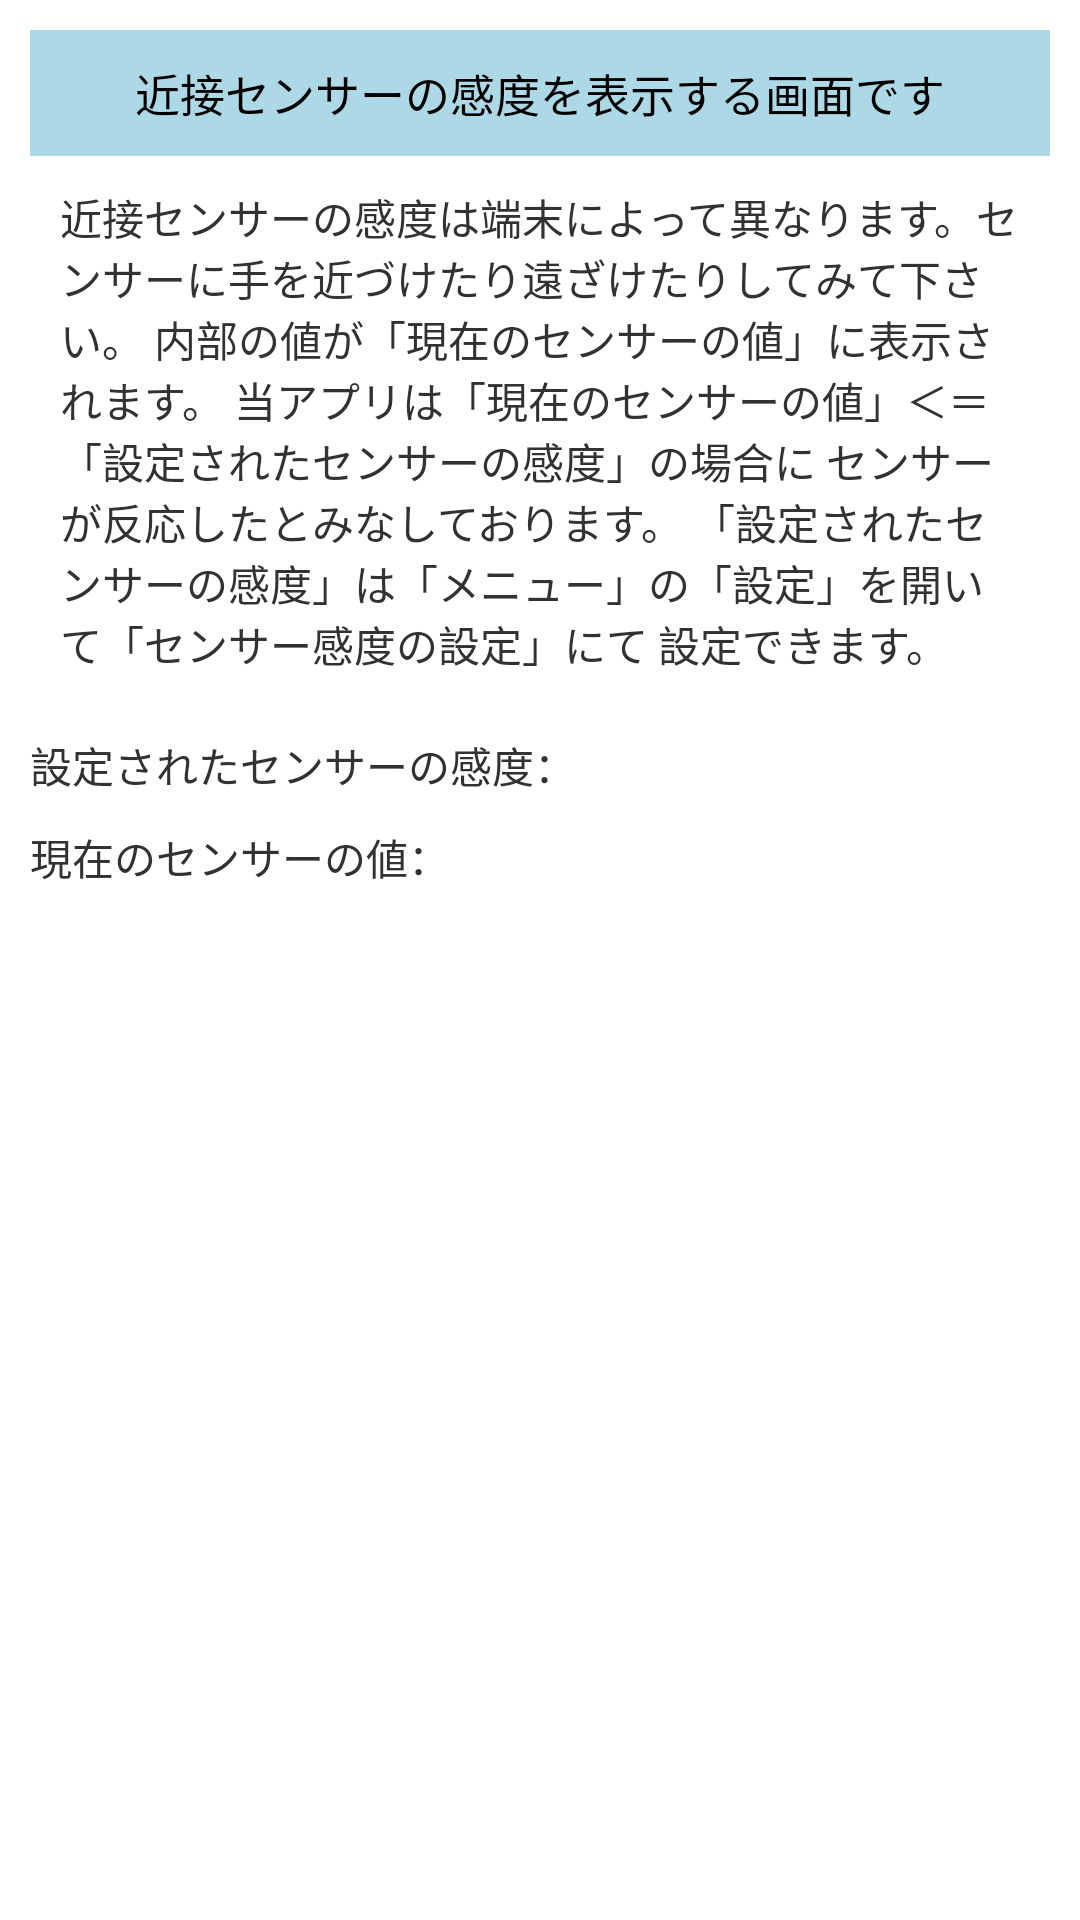

Android layout source for this screen:
<!-- AndroidManifest.xml: application theme CustomTheme.light -->
<!-- res/layout/sensorsensitivity.xml -->
<?xml version="1.0" encoding="utf-8"?>
<LinearLayout
	xmlns:android="http://schemas.android.com/apk/res/android"
	android:orientation="vertical"
	android:layout_width="fill_parent"
	android:layout_height="fill_parent"
	android:padding="10dip">
	<TextView
		android:layout_width="fill_parent"
		android:layout_height="wrap_content"
		android:text="@string/message_sensorcheck_title1"
		android:padding="10dip"
		android:textSize="15dip"
		android:includeFontPadding="true"
		android:gravity="center"
		android:background="@color/color_basic3"
		android:textColorHighlight="@color/color_basic1"
		android:textColor="@color/color_black" />
	<TextView
		android:layout_width="match_parent"
		android:layout_height="wrap_content"
		android:padding="10dip"
		android:text="@string/message_sensorcheck_text3" />
	<LinearLayout
		android:orientation="horizontal"
		android:layout_width="wrap_content"
		android:layout_height="wrap_content"
		android:paddingTop="10dip">
		<TextView
			android:layout_width="match_parent"
			android:layout_height="wrap_content"
			android:text="@string/message_sensorcheck_text1" />
		<TextView
			android:id="@+id/pref_Sensor_Sensitivity"
			android:textStyle="bold"
			android:layout_height="wrap_content"
			android:layout_width="wrap_content" />
	</LinearLayout>
	<LinearLayout
		android:orientation="horizontal"
		android:layout_width="wrap_content"
		android:layout_height="wrap_content"
		android:paddingTop="10dip">
		<TextView
			android:layout_width="match_parent"
			android:layout_height="wrap_content"
			android:text="@string/message_sensorcheck_text2" />
		<TextView
			android:id="@+id/Sensor_Sensitivity"
			android:textSize="30sp"
			android:textStyle="bold"
			android:layout_height="wrap_content"
			android:layout_width="wrap_content"
			android:layout_gravity="center" />
	</LinearLayout>
	<TextView
		android:id="@+id/message"
		android:layout_height="wrap_content"
		android:layout_width="wrap_content"
		android:paddingTop="10dip"
		android:textSize="15dip" />
</LinearLayout>
<!-- resources referenced by this layout -->
<resources>
  <color name="color_basic1">#e6e6e6</color>
  <color name="color_basic3">#add8e6</color>
  <color name="color_black">#000000</color>
  <string name="message_sensorcheck_text1">設定されたセンサーの感度：</string>
  <string name="message_sensorcheck_text2">現在のセンサーの値：</string>
  <string name="message_sensorcheck_text3">
  	近接センサーの感度は端末によって異なります。センサーに手を近づけたり遠ざけたりしてみて下さい。
  	内部の値が「現在のセンサーの値」に表示されます。
  	当アプリは「現在のセンサーの値」＜＝「設定されたセンサーの感度」の場合に
  	センサーが反応したとみなしております。
  	「設定されたセンサーの感度」は「メニュー」の「設定」を開いて「センサー感度の設定」にて
  	設定できます。</string>
  <string name="message_sensorcheck_title1">近接センサーの感度を表示する画面です</string>
  <style name="CustomTheme.light" parent="@android:style/Theme.Light">
  
  		<item name="android:windowTitleBackgroundStyle">
  			@style/WindowTitleBackground
  		</item>
  		<item name="android:windowTitleStyle">@style/WindowTitle</item>
  		<item name="android:windowTitleSize">50dip</item>
  	</style>
  <style name="WindowTitleBackground">
  		<item name="android:background">@drawable/title_bar</item>
  	</style>
  <style name="WindowTitle">
  		<item name="android:singleLine">true</item>
  		<item name="android:textAppearance">
  			@style/TextAppearance.WindowTitle
  		</item>
  		<item name="android:shadowColor">#BB000000</item>
  		<item name="android:shadowRadius">2.75</item>
  	</style>
  <style name="TextAppearance.WindowTitle" parent="@android:style/TextAppearance.WindowTitle">
  		<item name="android:textColor">@color/color_white</item>
  		<item name="android:textSize">20sp</item>
  		<item name="android:textStyle">bold</item>
  	</style>
  <color name="color_white">#ffffff</color>
</resources>
